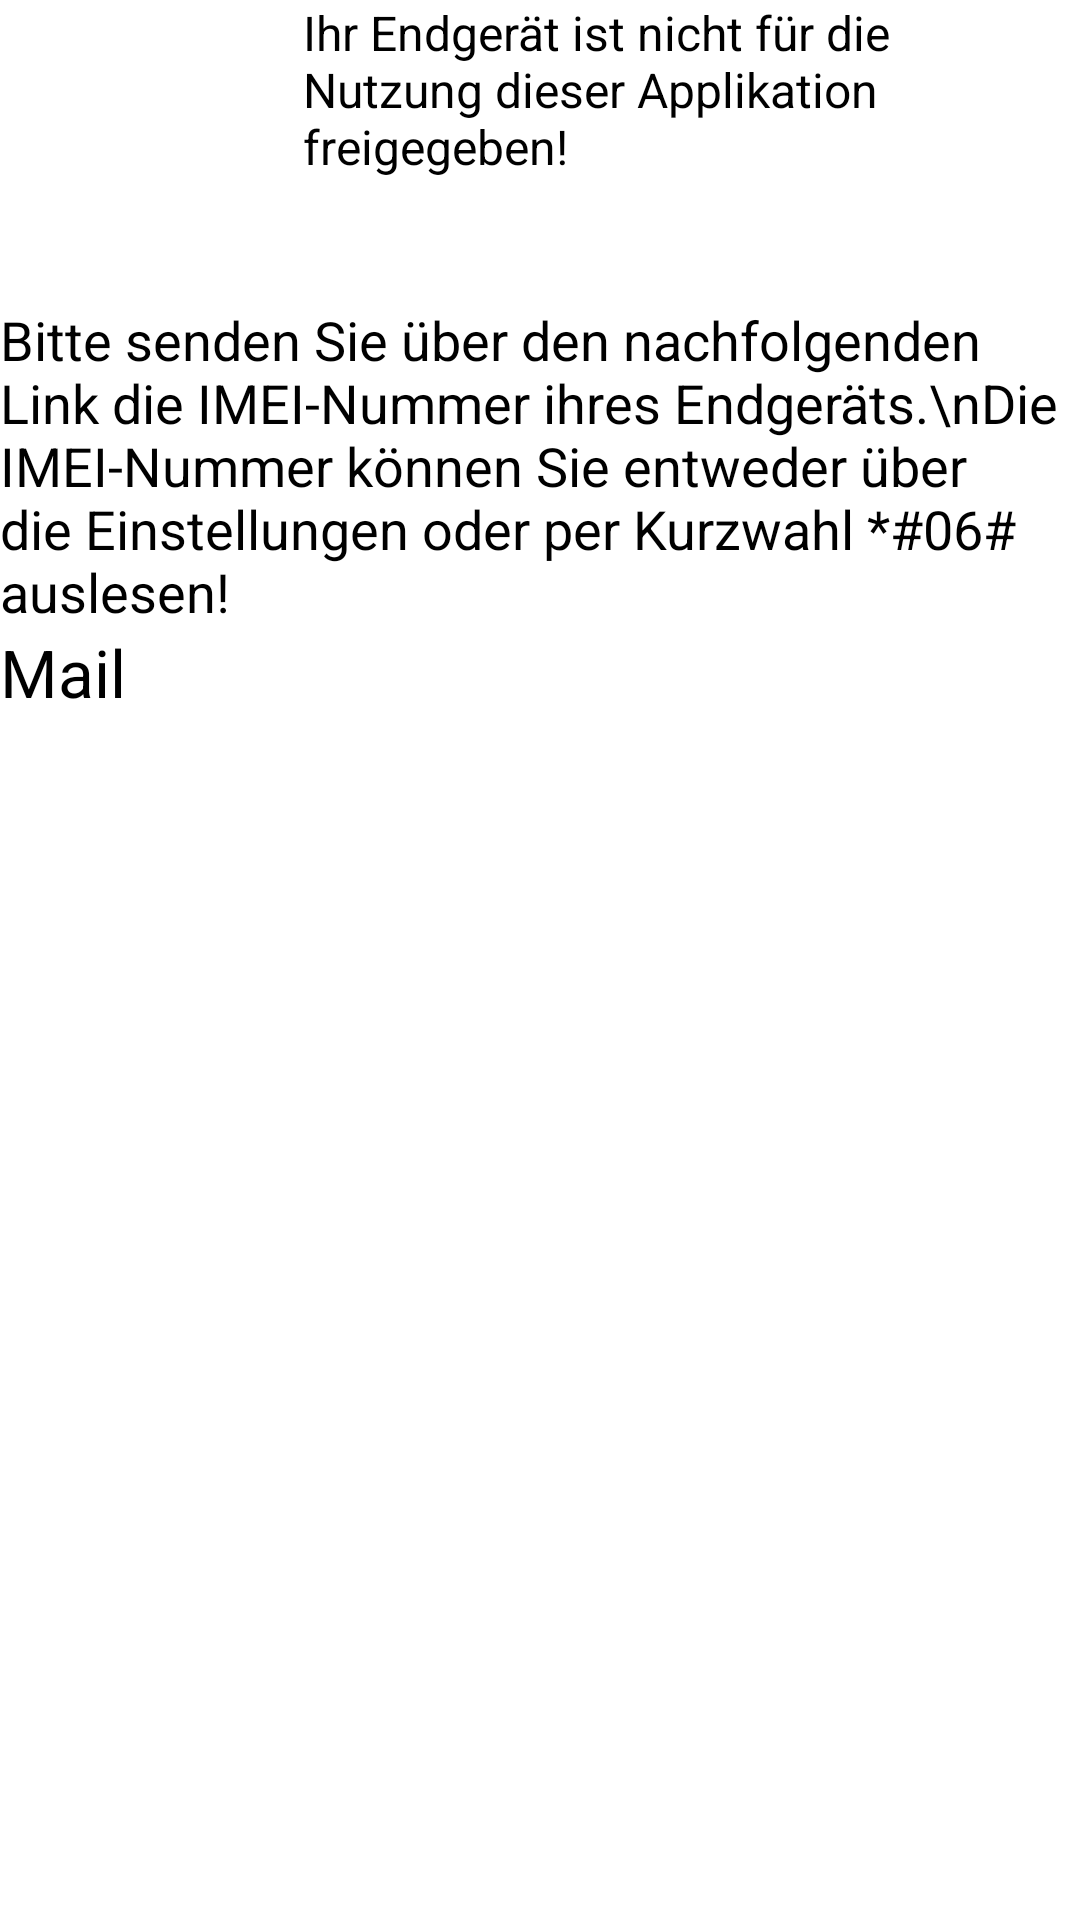

Layout XML and referenced resources for this Android screen:
<!-- AndroidManifest.xml: application theme Theme.MyAppTheme -->
<!-- res/layout/activity_forbidden.xml -->
<?xml version="1.0" encoding="utf-8"?>
<LinearLayout xmlns:android="http://schemas.android.com/apk/res/android"
    android:layout_width="match_parent"
    android:layout_height="match_parent"
    android:orientation="vertical" >
    
  <LinearLayout
      android:layout_width="match_parent"
      android:layout_height="wrap_content"
      android:orientation="horizontal" >

 <ImageView
        android:id="@+id/activity_forbidden_disconnect"
        android:layout_width="100dp"
        android:layout_height="100dp"
        android:layout_alignParentLeft="true"
        android:layout_alignParentTop="true"
        android:layout_marginLeft="1dp"
        android:layout_marginTop="1dp"
        android:layout_toLeftOf="@+id/textView1"
        android:adjustViewBounds="false"
        android:src="@drawable/disconnect" />

 <TextView
     android:id="@+id/textView1"
     style="@style/EditTextStyle"
     android:layout_width="wrap_content"
     android:layout_height="100dp"
     android:text="Ihr Endgerät ist nicht für die Nutzung dieser Applikation freigegeben!" />
 </LinearLayout>

  <TextView
      android:id="@+id/textView2"
      android:layout_width="wrap_content"
      android:layout_height="wrap_content"
      android:text="Bitte senden Sie über den nachfolgenden Link die IMEI-Nummer ihres Endgeräts.\nDie IMEI-Nummer können Sie entweder über die Einstellungen oder per Kurzwahl *#06# auslesen!"
      android:textAppearance="?android:attr/textAppearanceMedium" />

  <TextView
      android:id="@+id/forbidden_activity_mail"
      android:layout_width="wrap_content"
      android:layout_height="wrap_content"
      android:text="Mail"
      android:textAppearance="?android:attr/textAppearanceLarge" />

</LinearLayout>
<!-- resources referenced by this layout -->
<resources>
  <style name="EditTextStyle" parent="@android:style/TextAppearance.Widget.EditText">
          <item name="android:focusable">false</item>
          <item name="android:layout_width">0sp</item>
  		<item name="android:layout_height">wrap_content</item>
  		<item name="android:layout_gravity">start</item>     
      </style>
  <style name="Theme.MyAppTheme" parent="android:style/Theme.Holo.Light">
          <item name="android:actionBarStyle">@style/Theme.MyAppTheme.ActionBar</item>
      </style>
  <style name="Theme.MyAppTheme.ActionBar" parent="android:style/Widget.Holo.Light.ActionBar">
          <item name="android:background">#ff0000</item>
      </style>
</resources>
